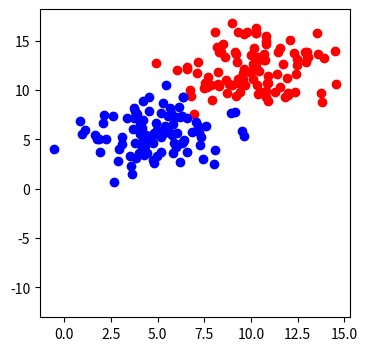

Recreate this plot in Python.
import numpy as np
import matplotlib.pyplot as plt

def draw(x1, x2):
    ln = plt.plot(x1, x2, '-')
    plt.pause(0.0001)
    ln[0].remove()

def sigmoid(score):
    return 1/(1 + np.exp(-score))

def calculate_error(line_parameters, points, y):
    m=points.shape[0]
    p = sigmoid(points*line_parameters)
    cross_entropy = -(1/m)*(np.log(p).T * y + np.log(1-p).T * (1-y))
    return cross_entropy

def gradient_descent(line_parameters, points, y , alpha):
    m=points.shape[0]
    for i in range(500):
        p = sigmoid(points*line_parameters)
        gradient = points.T * (p -y)*(alpha/m)
        line_parameters = line_parameters - gradient
        w1 = line_parameters.item(0)
        w2 = line_parameters.item(1)
        b = line_parameters.item(2)
        x1 = np.array([points[:, 0].min(), points[:, 0].max() ])
        x2 = -b / w2 + x1 * (-w1 / w2) #y = w1 * x1 + w2 * x2 + b
        draw(x1,x2)
        print(calculate_error(line_parameters, points, y))


n_pts = 100
np.random.seed(0)
bias = np.ones(n_pts)
top_region = np.array([np.random.normal(10, 2, n_pts), np.random.normal(12, 2, n_pts), bias]).T
bottom_region = np.array([np.random.normal(5, 2, n_pts), np.random.normal(6, 2, n_pts), bias]).T
all_pts = np.vstack((top_region, bottom_region))
line_parameters = np.matrix(np.zeros(3)).T
y = np.array([np.zeros(n_pts), np.ones(n_pts)]).reshape(n_pts*2,1)


_, ax = plt.subplots(figsize = (4, 4))
ax.scatter(top_region[:, 0], top_region[:, 1], color='r')
ax.scatter(bottom_region[:, 0], bottom_region[:, 1], color='b')
gradient_descent(line_parameters, all_pts, y, 0.06)

plt.show()